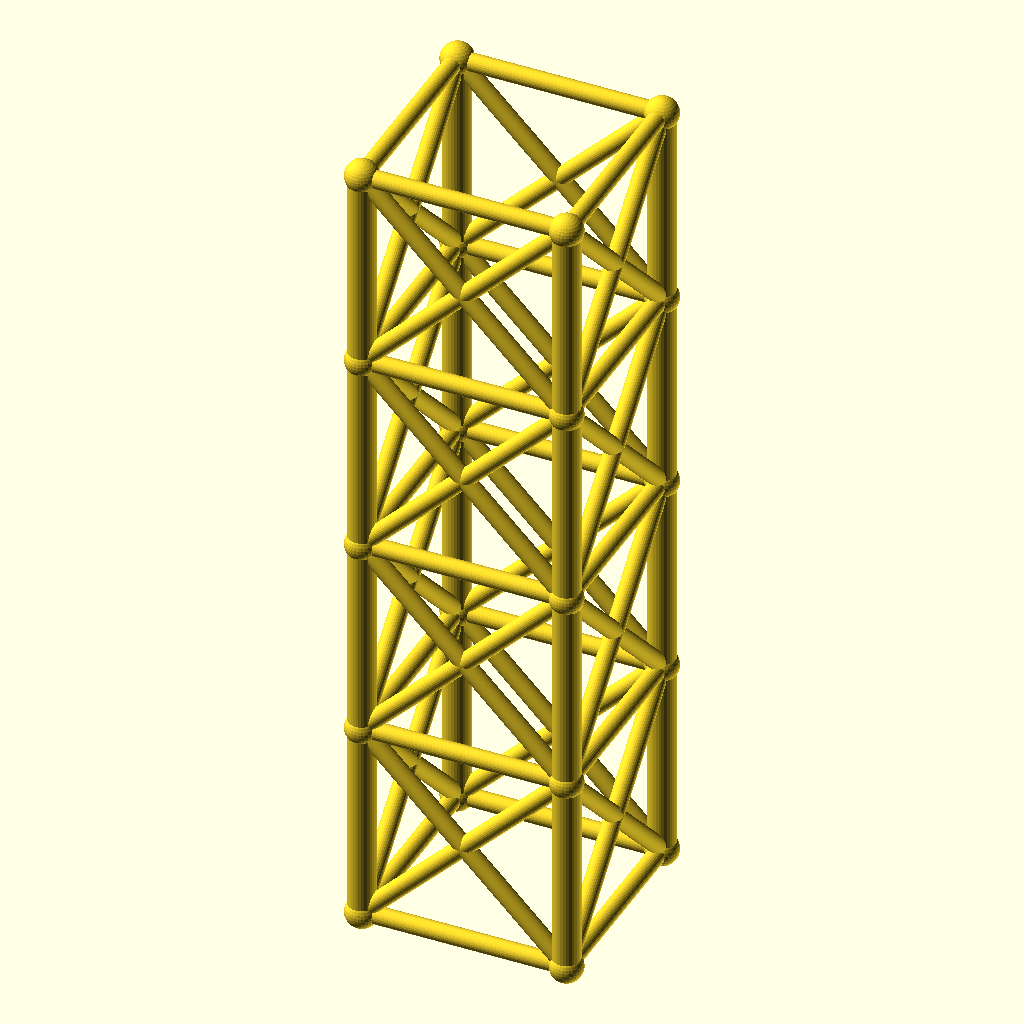
Cell 1: the model at its default parameters.
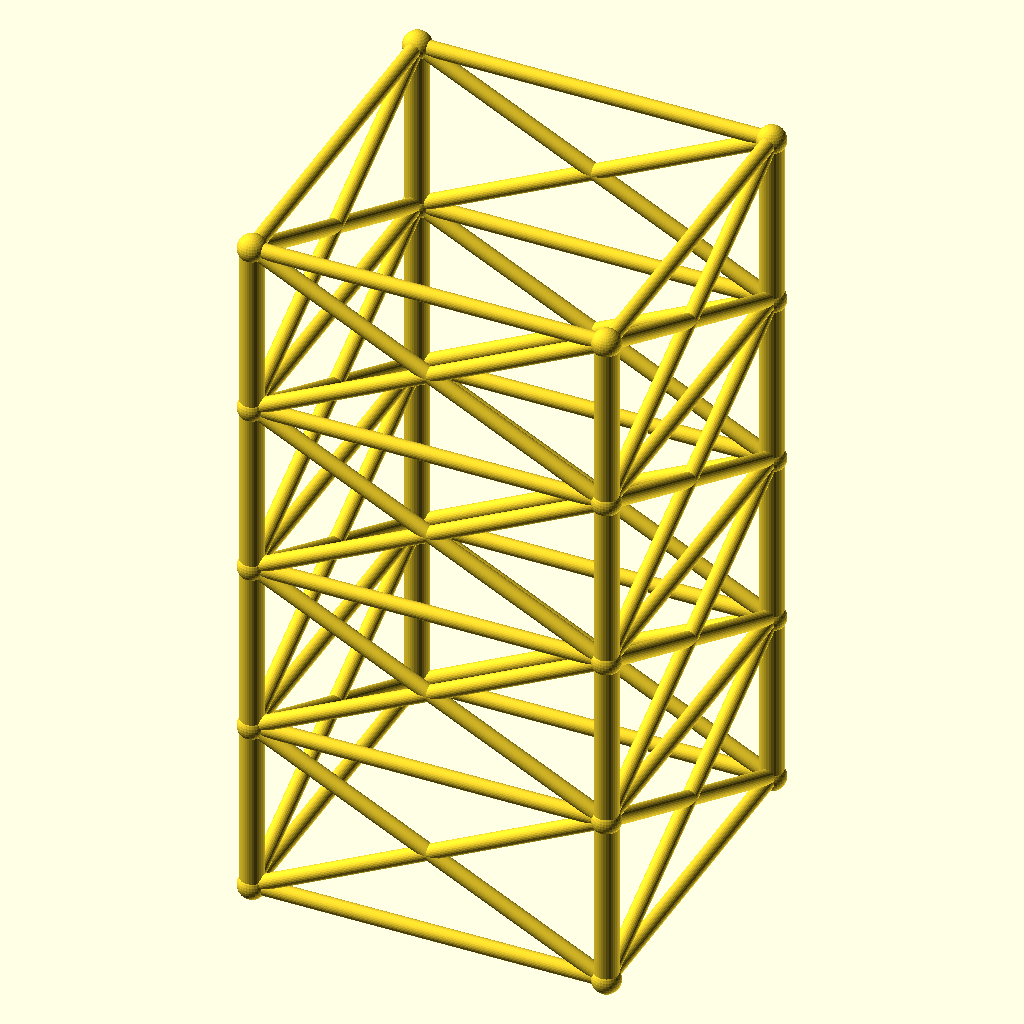
Cell 2 — size set to 120, the other parameters unchanged.
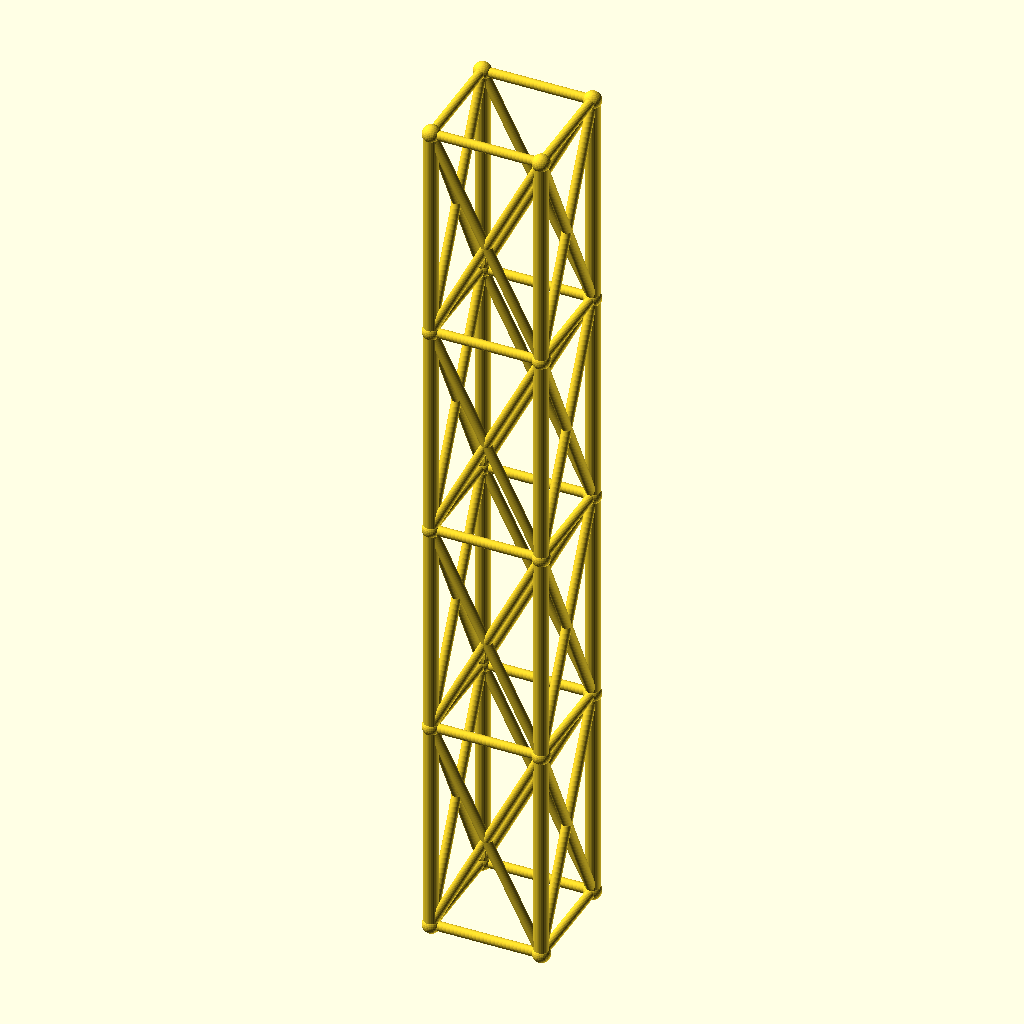
Cell 3: the same model with lvl = 119.2.
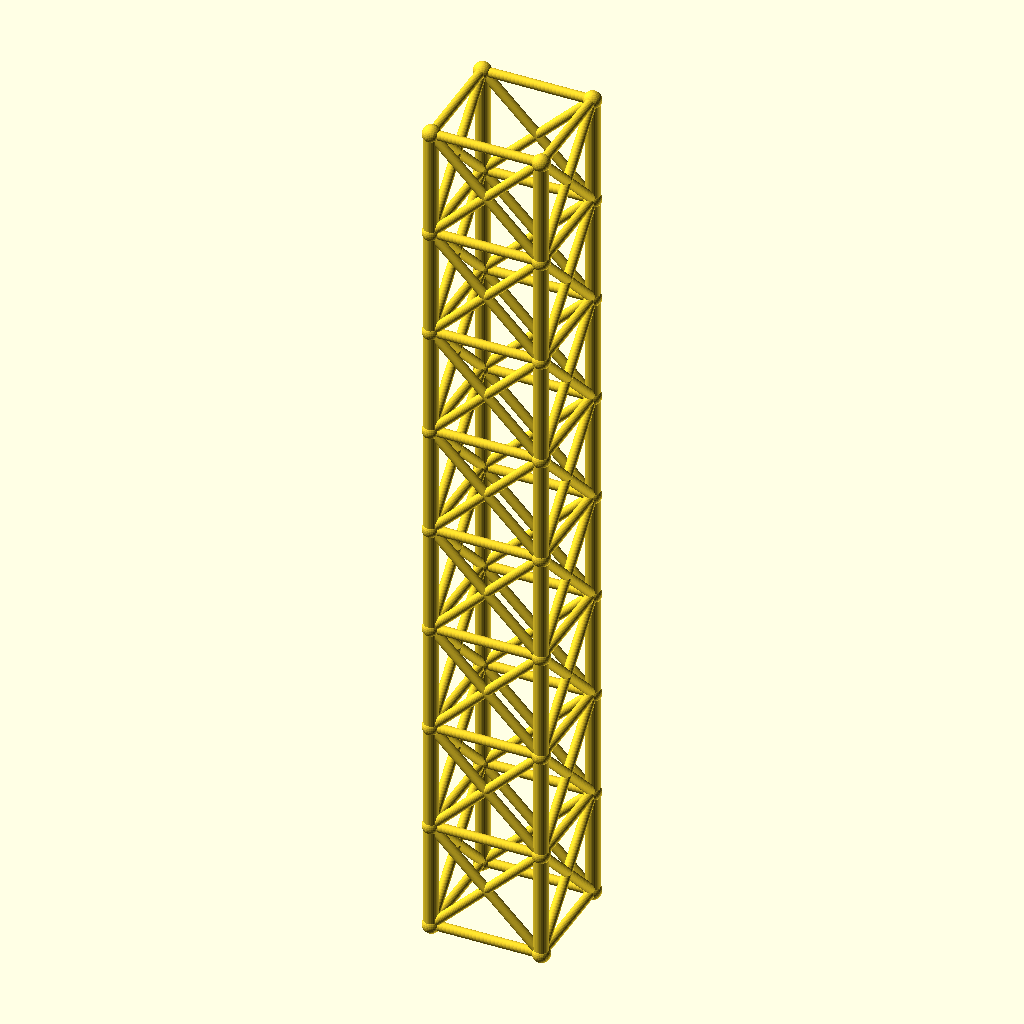
Cell 4: the same model with levels = 8.
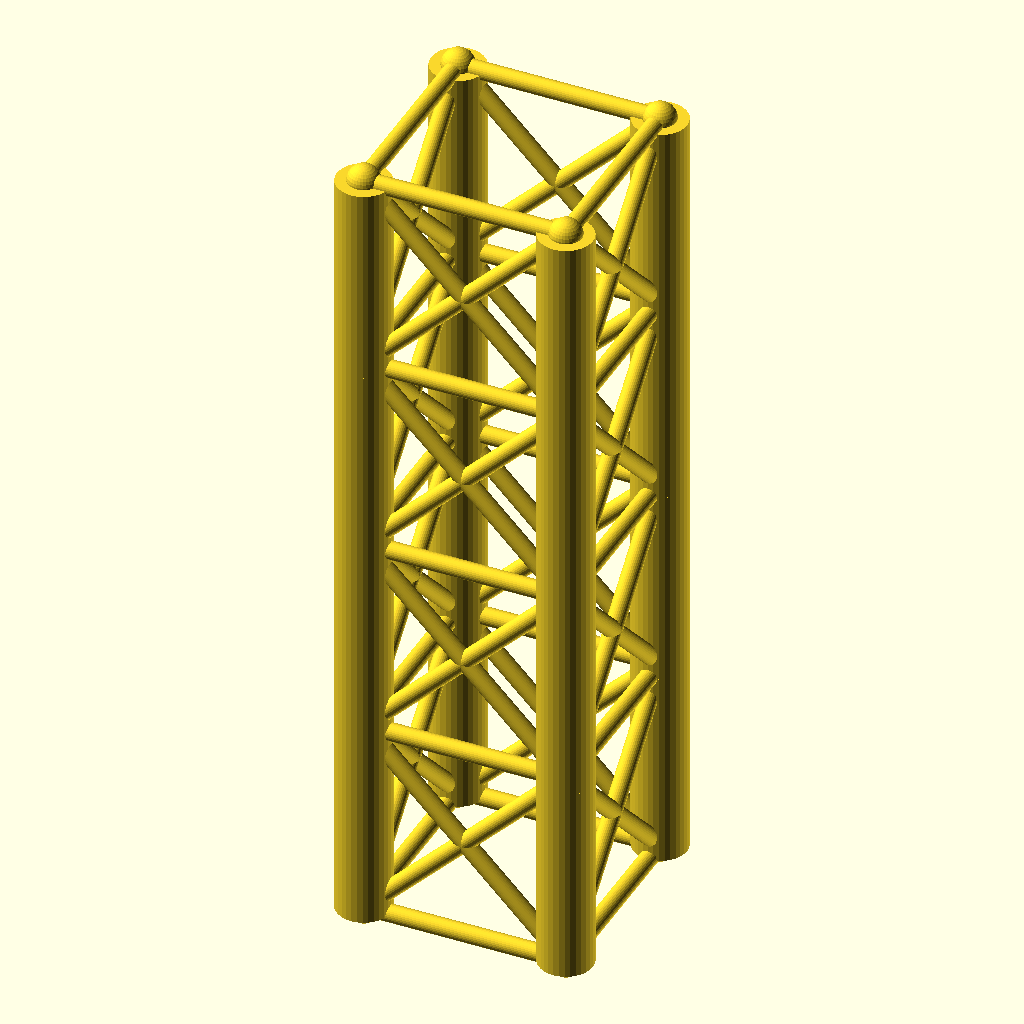
Cell 5: the same model with leg_r = 8.
All cells are drawn from the same view direction (rotation 55°, 0°, 25°, orthographic, colour scheme Cornfield), but the view is re-fitted for each cell, so position and scale can differ between cells as well as the parameter.
OpenSCAD source file optional_data/data/gen2/towers/part_0069.scad:
$fn = 32;

// ----------------------------------------------------------------------
// Four-leg tower: 60 x 60 x 238.4 mm, 4 bays of 59.6 mm
// ----------------------------------------------------------------------

// --- parameters (mm) ---
size = 60;                // footprint across the legs
lvl = 59.6;               // bay height between the rings
levels = 4;               // number of bays
tower_h = 238.4;          // overall height
leg_r = 4;                // leg tube radius
brace_r = 2.6;            // brace tube radius
joint_r = 4.8;            // joint ball radius

module member(a, b, r) {
  /* rod: cylinder from joint a to joint b */
  d = b - a;
  length = norm(d);
  translate(a) rotate([0, acos(d[2] / length), atan2(d[1], d[0])])
    cylinder(h = length, r = r);
}

module joint(p, r) {
  /* ball at the joint centre */
  translate(p) sphere(r = r);
}

p = [[1, 1], [1, -1], [-1, -1], [-1, 1]];

/* legs */
for (i = [0 : levels - 1]) {
  for (j = [0 : 3]) {
    member([p[j][0] * size / 2, p[j][1] * size / 2, i * lvl],
           [p[j][0] * size / 2, p[j][1] * size / 2, (i + 1) * lvl], leg_r);
  }
}

/* rings at every level */
for (i = [0 : levels]) {
  for (j = [0 : 3]) {
    member([p[j][0] * size / 2, p[j][1] * size / 2, i * lvl],
           [p[(j + 1) % 4][0] * size / 2, p[(j + 1) % 4][1] * size / 2, i * lvl], brace_r);
  }
}

/* cross bracing in every bay */
for (i = [0 : levels - 1]) {
  for (j = [0 : 3]) {
    member([p[j][0] * size / 2, p[j][1] * size / 2, i * lvl],
           [p[(j + 1) % 4][0] * size / 2, p[(j + 1) % 4][1] * size / 2, (i + 1) * lvl], brace_r);
    member([p[(j + 1) % 4][0] * size / 2, p[(j + 1) % 4][1] * size / 2, i * lvl],
           [p[j][0] * size / 2, p[j][1] * size / 2, (i + 1) * lvl], brace_r);
  }
}

/* joint balls */
for (i = [0 : levels]) {
  for (j = [0 : 3]) {
    joint([p[j][0] * size / 2, p[j][1] * size / 2, i * lvl], joint_r);
  }
}
Parameter table extracted from the source (name, type, default, range or options):
size: number, default 60
lvl: number, default 59.6
levels: number, default 4
tower_h: number, default 238.4
leg_r: number, default 4
brace_r: number, default 2.6
joint_r: number, default 4.8
